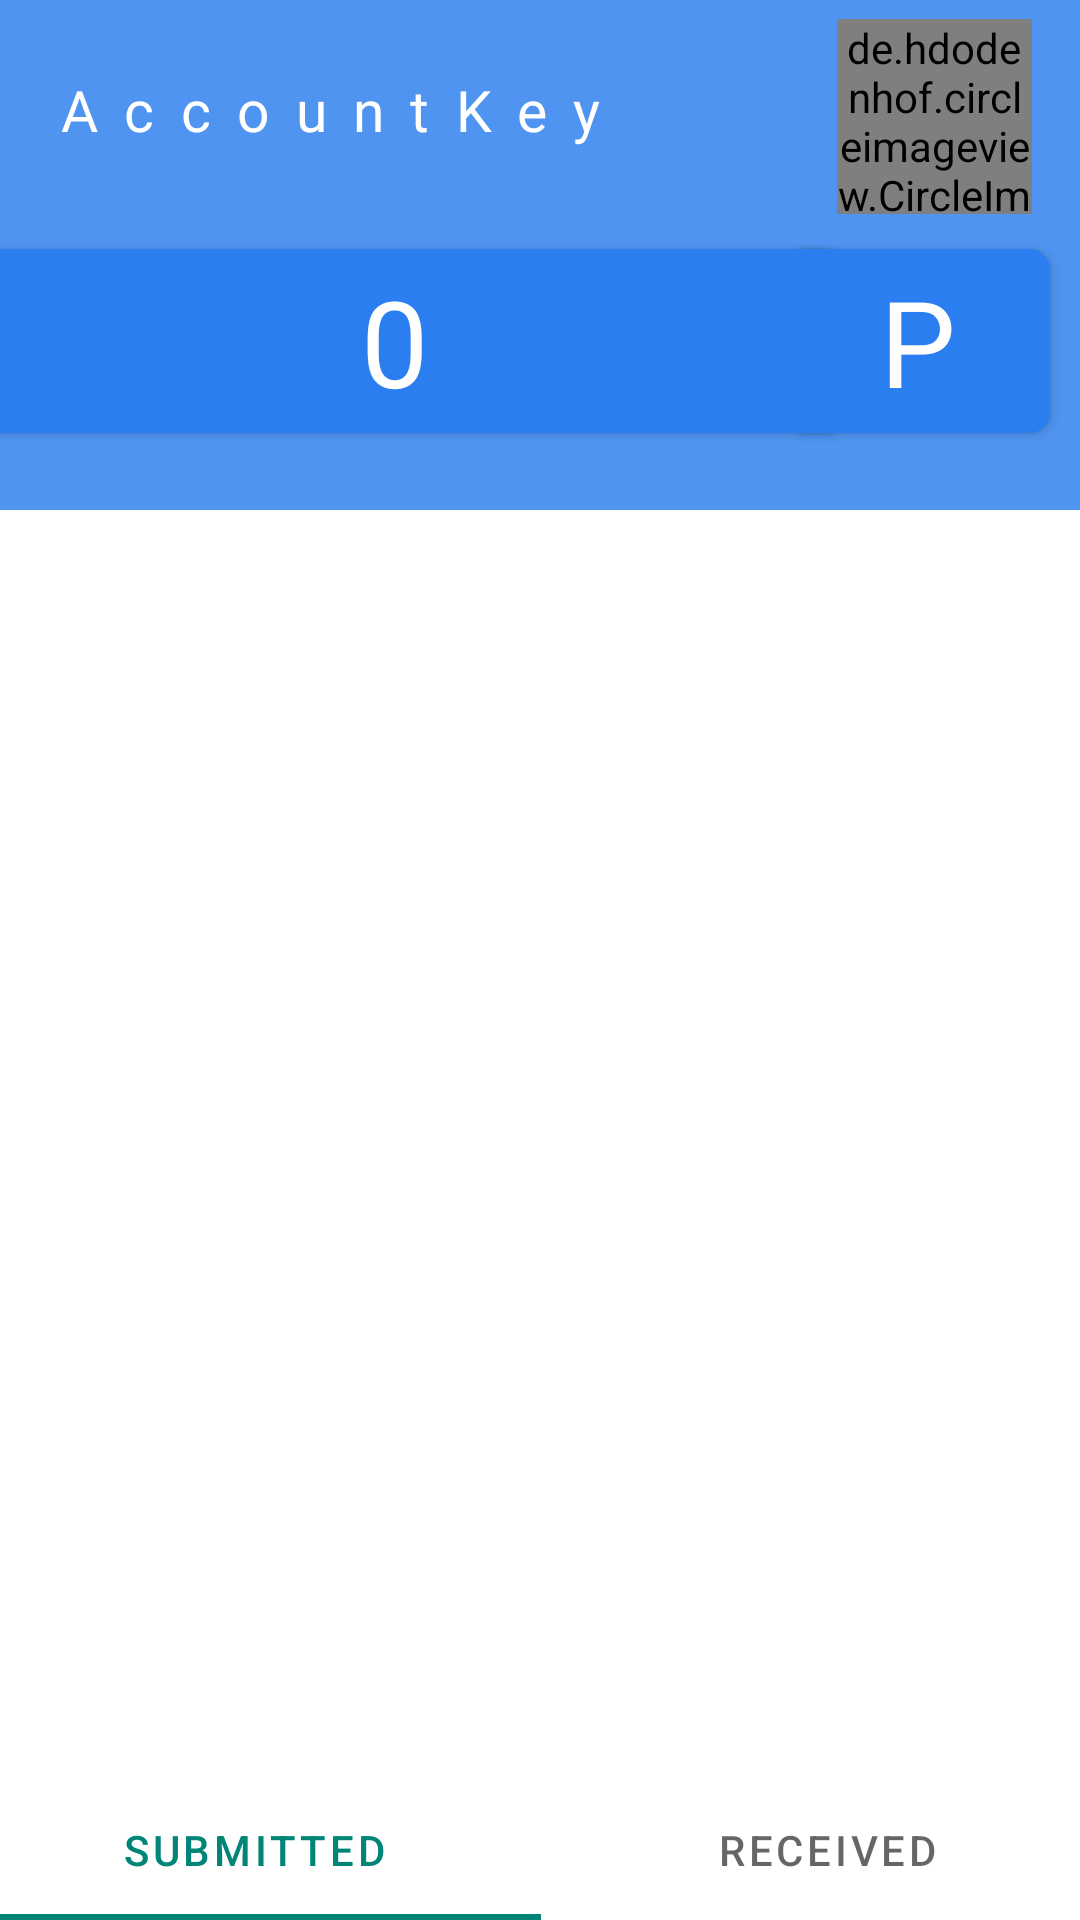

Write the Android layout XML for this screen, with the resource values it uses.
<!-- AndroidManifest.xml: application theme AppTheme -->
<!-- res/layout/activity_main.xml -->
<?xml version="1.0" encoding="utf-8"?>
<androidx.constraintlayout.widget.ConstraintLayout xmlns:android="http://schemas.android.com/apk/res/android"
    xmlns:app="http://schemas.android.com/apk/res-auto"
    xmlns:tools="http://schemas.android.com/tools"
    android:id="@+id/Main_Frame"
    android:layout_width="match_parent"
    android:layout_height="match_parent"
    android:scrollbarSize="100dp"
    tools:context=".SourceCode.activities.MainActivity">

    <com.google.android.material.button.MaterialButton
        android:id="@+id/CloutScore"
        android:layout_width="300dp"
        android:layout_height="wrap_content"
        android:layout_marginTop="12dp"
        android:fontFamily="@font/rounded_bold"
        android:gravity="center"
        android:text="@string/clout_score"
        android:textColor="#FFFFFF"
        android:textSize="40sp"
        app:backgroundTint="#2B7EEF"
        app:cornerRadius="7dp"
        app:layout_constraintEnd_toStartOf="@+id/toFeed_Button"
        app:layout_constraintStart_toStartOf="parent"
        app:layout_constraintTop_toBottomOf="@+id/usernameTextView" />

    <TextView
        android:id="@+id/money"
        android:layout_width="0dp"
        android:layout_height="wrap_content"
        android:layout_marginTop="32dp"
        android:background="#E74C3C"
        android:fontFamily="sans-serif-light"
        android:gravity="center"
        android:text="@string/zero_value"
        android:textColor="#00CC8F"
        android:textSize="40sp"
        android:visibility="gone"
        app:backgroundTint="#378A00"
        app:layout_constraintEnd_toEndOf="parent"
        app:layout_constraintHorizontal_bias="0.0"
        app:layout_constraintStart_toStartOf="parent"
        app:layout_constraintTop_toBottomOf="@+id/CloutScore" />

    <View
        android:id="@+id/topView"
        android:layout_width="wrap_content"
        android:layout_height="170dp"
        android:background="@drawable/rectangle_1"
        android:backgroundTint="#4F94F1"
        app:layout_constraintEnd_toEndOf="parent"
        app:layout_constraintHorizontal_bias="0.0"
        app:layout_constraintStart_toStartOf="parent"
        app:layout_constraintTop_toTopOf="parent" >


    </View>

    <View
        android:id="@+id/view"
        android:layout_width="wrap_content"
        android:layout_height="80dp"
        android:layout_marginTop="15dp"
        android:background="@drawable/post"
        android:backgroundTint="#4F94F1"
        app:layout_constraintEnd_toEndOf="parent"
        app:layout_constraintHorizontal_bias="0.0"
        app:layout_constraintStart_toStartOf="parent"
        app:layout_constraintTop_toTopOf="parent" />

    <TextView
        android:id="@+id/usernameTextView"
        android:layout_width="311dp"
        android:layout_height="57dp"
        android:layout_marginStart="16dp"
        android:layout_marginTop="8dp"
        android:fontFamily="@font/rounded_bold"
        android:gravity="center_vertical"
        android:letterSpacing=".46"
        android:text="@string/accountkey"
        android:textColor="#FFFFFF"
        android:textSize="19sp"
        app:layout_constraintStart_toStartOf="parent"
        app:layout_constraintTop_toTopOf="parent" />

    <de.hdodenhof.circleimageview.CircleImageView
        android:id="@+id/profile_image"
        android:layout_width="65dp"
        android:layout_height="65dp"
        android:layout_marginEnd="16dp"
        android:src="@drawable/ic_baseline_person_24"
        app:civ_border_color="@color/material_on_surface_stroke"
        app:civ_border_width="2dp"
        app:layout_constraintBottom_toTopOf="@+id/CloutScore"
        app:layout_constraintEnd_toEndOf="parent"
        app:layout_constraintTop_toTopOf="parent"
        app:layout_constraintVertical_bias="0.533" />

    <androidx.recyclerview.widget.RecyclerView
        android:id="@+id/recyclerView"
        android:layout_width="0dp"
        android:layout_height="0dp"
        android:visibility="gone"
        app:layout_constraintBottom_toBottomOf="parent"
        app:layout_constraintEnd_toEndOf="parent"
        app:layout_constraintStart_toStartOf="parent"
        app:layout_constraintTop_toBottomOf="@+id/CloutScore"
        app:stackFromEnd="true" />

    <ListView
        android:id="@+id/eventTransactionsListView"
        android:layout_width="0dp"
        android:layout_height="0dp"
        android:layout_marginStart="10dp"
        android:layout_marginEnd="10dp"
        android:divider="@android:color/transparent"
        android:dividerHeight="7.0sp"
        android:visibility="visible"
        app:layout_constraintBottom_toTopOf="@+id/transactionTabs"
        app:layout_constraintEnd_toEndOf="parent"
        app:layout_constraintStart_toStartOf="parent"
        app:layout_constraintTop_toBottomOf="@+id/topView">

    </ListView>

    <com.google.android.material.tabs.TabLayout
        android:id="@+id/transactionTabs"
        android:layout_width="382dp"
        android:layout_height="47dp"
        android:background="@drawable/post"
        app:layout_constraintBottom_toBottomOf="parent"
        app:layout_constraintEnd_toEndOf="parent"
        app:layout_constraintStart_toStartOf="parent">

        <com.google.android.material.tabs.TabItem
            android:layout_width="wrap_content"
            android:layout_height="wrap_content"
            android:text="@string/submitted" />

        <com.google.android.material.tabs.TabItem
            android:layout_width="wrap_content"
            android:layout_height="wrap_content"
            android:text="@string/received" />
    </com.google.android.material.tabs.TabLayout>

    <ListView
        android:id="@+id/receivedListView"
        android:layout_width="match_parent"
        android:layout_height="0dp"
        android:layout_marginStart="10dp"
        android:layout_marginEnd="10dp"
        android:visibility="gone"
        android:divider="@android:color/transparent"
        android:dividerHeight="7.0sp"
        app:layout_constraintBottom_toTopOf="@+id/transactionTabs"
        app:layout_constraintEnd_toEndOf="parent"
        app:layout_constraintStart_toStartOf="parent"
        app:layout_constraintTop_toBottomOf="@+id/CloutScore" />

    
    <RelativeLayout
        android:id="@+id/top_layout"
        android:layout_width="match_parent"
        android:layout_height="match_parent"
        android:animateLayoutChanges="true"
        android:background="#88666666"
        android:visibility="gone"
        app:layout_constraintBottom_toBottomOf="parent"
        app:layout_constraintEnd_toEndOf="parent"
        app:layout_constraintHorizontal_bias="0.0"
        app:layout_constraintStart_toStartOf="parent"
        app:layout_constraintTop_toTopOf="parent">

        <TextView
            android:id="@+id/cloutintrotest1"
            android:layout_width="wrap_content"
            android:layout_height="wrap_content"
            android:layout_marginStart="100dp"
            android:layout_marginTop="150dp"
            android:background="@drawable/roundedbackground"
            android:gravity="center"
            android:text="@string/this_is_your_clout_score"
            android:textColor="#FFFFFF"
            android:textSize="20sp"
            android:visibility="visible" />

        <TextView
            android:id="@+id/cloutintrotest2"
            android:layout_width="wrap_content"
            android:layout_height="wrap_content"
            android:layout_below="@+id/cloutintrotest1"
            android:layout_alignParentStart="true"
            android:layout_marginStart="20dp"
            android:layout_marginTop="10dp"
            android:background="@drawable/roundedbackground"
            android:gravity="center"
            android:text="@string/this_score_shows_the_world_if_you_are_trust_worthy"
            android:textColor="#FFFFFF"
            android:textSize="20sp"
            android:visibility="gone" />

        <TextView
            android:id="@+id/cloutintrotest3"
            android:layout_width="380dp"
            android:layout_height="wrap_content"
            android:layout_below="@+id/cloutintrotest1"
            android:layout_alignParentStart="true"
            android:layout_marginStart="20dp"
            android:layout_marginTop="170dp"
            android:background="@drawable/roundedbackground"
            android:gravity="center"
            android:text="@string/return_debts_show_up_on_time_and_return_items_without_damage_and_you_score_will_go_up"
            android:textColor="#FFFFFF"
            android:textSize="20sp"
            android:visibility="gone" />

        <TextView
            android:id="@+id/cloutintrotest4"
            android:layout_width="380dp"
            android:layout_height="wrap_content"
            android:layout_below="@+id/cloutintrotest1"
            android:layout_alignParentStart="true"
            android:layout_alignParentEnd="true"
            android:layout_marginStart="20dp"
            android:layout_marginTop="160dp"
            android:layout_marginEnd="11dp"
            android:background="@drawable/roundedbackground"
            android:gravity="center"
            android:text="@string/click_the_score_button_when_you_want_to_create_a_new_report_on_someone"
            android:textColor="#FFFFFF"
            android:textSize="20sp"
            android:visibility="gone" />

        <TextView
            android:id="@+id/profileintro1"
            android:layout_width="180dp"
            android:layout_height="wrap_content"
            android:layout_alignParentStart="true"
            android:layout_alignParentTop="true"
            android:layout_marginStart="70dp"
            android:layout_marginTop="10dp"
            android:background="@drawable/roundedbackground"
            android:gravity="center"
            android:src="@drawable/ic_baseline_person_24"
            android:text="@string/click_here_to_go_to_your_profile"
            android:textColor="#FFFFFF"
            android:textSize="20sp"
            android:visibility="gone" />

        <ImageView
            android:id="@+id/profileintro2"
            android:layout_width="wrap_content"
            android:layout_height="wrap_content"
            android:layout_alignParentTop="true"
            android:layout_marginStart="30dp"
            android:layout_marginTop="10dp"
            android:layout_toEndOf="@+id/profileintro1"
            android:background="@drawable/roundedbackground"
            android:gravity="center"
            android:src="@drawable/ic_baseline_arrow_forward_ios_24"
            android:textColor="#FFFFFF"
            android:textSize="25sp"
            android:visibility="gone"
            android:contentDescription="@string/todo" />

    </RelativeLayout>

    <com.google.android.material.button.MaterialButton
        android:id="@+id/toFeed_Button"
        android:layout_width="wrap_content"
        android:layout_height="wrap_content"
        android:layout_marginEnd="10dp"
        android:layout_marginTop="12dp"
        android:fontFamily="@font/rounded_bold"
        android:gravity="center"
        android:text="@string/to_post_feed"
        android:textColor="#FFFFFF"
        android:textSize="40sp"
        app:backgroundTint="#2B7EEF"
        app:cornerRadius="7dp"
        app:layout_constraintEnd_toEndOf="parent"
        app:layout_constraintTop_toBottomOf="@+id/usernameTextView" />

</androidx.constraintlayout.widget.ConstraintLayout>
<!-- resources referenced by this layout -->
<resources>
  <!-- drawable ic_baseline_arrow_forward_ios_24 (drawable) -->
  <vector android:height="50dp" android:tint="#AD87E0"
      android:viewportHeight="24" android:viewportWidth="24"
      android:width="50dp" xmlns:android="http://schemas.android.com/apk/res/android">
      <path android:fillColor="@android:color/white" android:pathData="M5.88,4.12L13.76,12l-7.88,7.88L8,22l10,-10L8,2z"/>
  </vector>
  <!-- drawable ic_baseline_person_24 (drawable) -->
  <vector android:height="72dp" android:tint="#E74C3C"
      android:viewportHeight="24" android:viewportWidth="24"
      android:width="72dp" xmlns:android="http://schemas.android.com/apk/res/android">
      <path android:fillColor="@android:color/white" android:pathData="M12,12c2.21,0 4,-1.79 4,-4s-1.79,-4 -4,-4 -4,1.79 -4,4 1.79,4 4,4zM12,14c-2.67,0 -8,1.34 -8,4v2h16v-2c0,-2.66 -5.33,-4 -8,-4z"/>
  </vector>
  <!-- drawable post (drawable) -->
  <vector
      xmlns:android="http://schemas.android.com/apk/res/android"
      xmlns:aapt="http://schemas.android.com/aapt"
      android:width="276dp"
      android:height="44dp"
      android:viewportWidth="276"
      android:viewportHeight="44"
      >
  
      <group>
  
          <clip-path
              android:pathData="M10 0H266C271.523 0 276 4.47715 276 10V34C276 39.5228 271.523 44 266 44H10C4.47715 44 0 39.5228 0 34V10C0 4.47715 4.47715 0 10 0Z"
              />
  
          <path
              android:pathData="M0 0V44H276V0"
              android:fillColor="#FFFFFF"
              />
  
      </group>
  
  </vector>
  <!-- drawable rectangle_1 (drawable) -->
  <?xml version="1.0" encoding="utf-8"?>
      <vector
          xmlns:android="http://schemas.android.com/apk/res/android"
          xmlns:aapt="http://schemas.android.com/aapt"
          android:width="389dp"
          android:height="584dp"
          android:viewportWidth="389"
          android:viewportHeight="584">
  
      <group>
  
          <clip-path
              android:pathData="M0 0H389V584H0V0Z"
              />
  
          <path
              android:pathData="M0 0V584H389V0"
              android:fillColor="#3498DB"
              />
  
      </group>
  </vector>
  <string name="accountkey">AccountKey</string>
  <string name="click_here_to_go_to_your_profile">Click here to go to your profile</string>
  <string name="click_the_score_button_when_you_want_to_create_a_new_report_on_someone">Click the score button, when you want to create a new report on someone.</string>
  <string name="clout_score">0</string>
  <string name="received">Received</string>
  <string name="return_debts_show_up_on_time_and_return_items_without_damage_and_you_score_will_go_up">Return debts, show up on time and return items without damage and you score will go up.</string>
  <string name="submitted">Submitted</string>
  <string name="this_is_your_clout_score">This is your clout score!</string>
  <string name="this_score_shows_the_world_if_you_are_trust_worthy">This score shows the world if you are trust worthy.</string>
  <string name="to_post_feed">P</string>
  <string name="todo">profile image</string>
  <string name="zero_value">0.00</string>
  <style name="AppTheme" parent="Theme.MaterialComponents.Light">
          
          <item name="colorPrimary">@color/colorPrimary</item>
          <item name="colorPrimaryDark">@color/colorPrimaryDark</item>
          <item name="colorAccent">@color/colorAccent</item>
      </style>
  <color name="colorPrimary">#008577</color>
  <color name="colorPrimaryDark">#00574B</color>
  <color name="colorAccent">#D81B60</color>
</resources>
